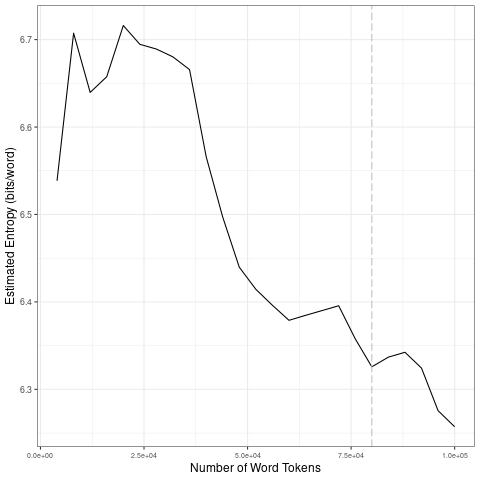

The file beside this chart, header and first rows:
file, entropy.Corpus.Size, entropy.Entropy, sd.Corpus.Size, sd.SD
data/2021_by_fr/2021-10-13_tokens_1-gram…, 4000, 6.538, 20000, 0.07113
data/2021_by_fr/2021-10-13_tokens_1-gram…, 8000, 6.707, 40000, 0.05306
data/2021_by_fr/2021-10-13_tokens_1-gram…, 12000, 6.64, 60000, 0.04604
data/2021_by_fr/2021-10-13_tokens_1-gram…, 16000, 6.658, 80000, 0.02907
data/2021_by_fr/2021-10-13_tokens_1-gram…, 20000, 6.716, 1e+05, 0.03844
data/2021_by_fr/2021-10-13_tokens_1-gram…, 24000, 6.695, 20000, 0.07113
data/2021_by_fr/2021-10-13_tokens_1-gram…, 28000, 6.689, 40000, 0.05306
data/2021_by_fr/2021-10-13_tokens_1-gram…, 32000, 6.68, 60000, 0.04604
data/2021_by_fr/2021-10-13_tokens_1-gram…, 36000, 6.666, 80000, 0.02907
data/2021_by_fr/2021-10-13_tokens_1-gram…, 40000, 6.566, 1e+05, 0.03844
data/2021_by_fr/2021-10-13_tokens_1-gram…, 44000, 6.497, 20000, 0.07113
data/2021_by_fr/2021-10-13_tokens_1-gram…, 48000, 6.44, 40000, 0.05306
data/2021_by_fr/2021-10-13_tokens_1-gram…, 52000, 6.414, 60000, 0.04604
data/2021_by_fr/2021-10-13_tokens_1-gram…, 56000, 6.396, 80000, 0.02907
data/2021_by_fr/2021-10-13_tokens_1-gram…, 60000, 6.379, 1e+05, 0.03844
data/2021_by_fr/2021-10-13_tokens_1-gram…, 64000, 6.385, 20000, 0.07113
data/2021_by_fr/2021-10-13_tokens_1-gram…, 68000, 6.39, 40000, 0.05306
data/2021_by_fr/2021-10-13_tokens_1-gram…, 72000, 6.396, 60000, 0.04604
data/2021_by_fr/2021-10-13_tokens_1-gram…, 76000, 6.358, 80000, 0.02907
data/2021_by_fr/2021-10-13_tokens_1-gram…, 80000, 6.326, 1e+05, 0.03844
data/2021_by_fr/2021-10-13_tokens_1-gram…, 84000, 6.337, 20000, 0.07113
data/2021_by_fr/2021-10-13_tokens_1-gram…, 88000, 6.342, 40000, 0.05306
data/2021_by_fr/2021-10-13_tokens_1-gram…, 92000, 6.324, 60000, 0.04604
data/2021_by_fr/2021-10-13_tokens_1-gram…, 96000, 6.276, 80000, 0.02907
data/2021_by_fr/2021-10-13_tokens_1-gram…, 1e+05, 6.257, 1e+05, 0.03844
